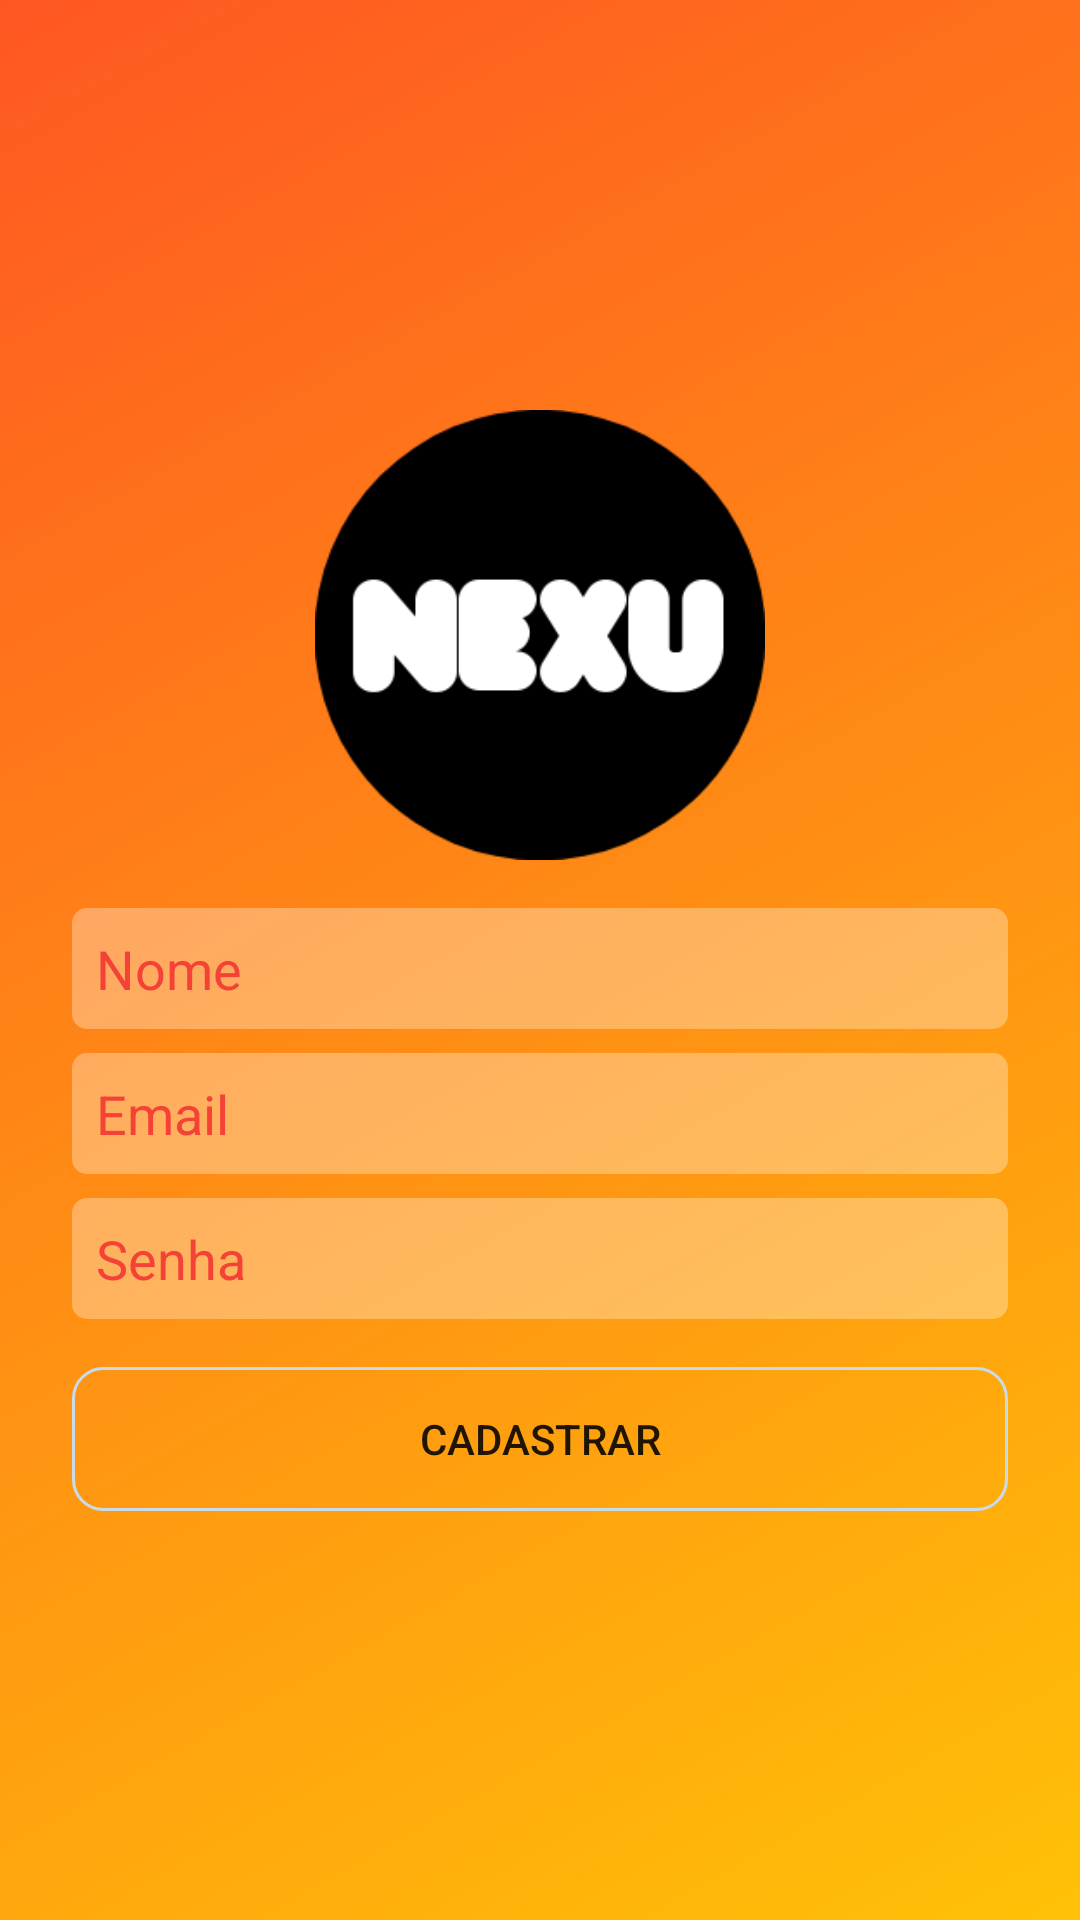

The Android layout XML behind this screen, and the referenced resources:
<!-- AndroidManifest.xml: application theme Theme.Nexu -->
<!-- res/layout/activity_cadastro.xml -->
<?xml version="1.0" encoding="utf-8"?>
<androidx.constraintlayout.widget.ConstraintLayout xmlns:android="http://schemas.android.com/apk/res/android"
    xmlns:app="http://schemas.android.com/apk/res-auto"
    xmlns:tools="http://schemas.android.com/tools"
    android:layout_width="match_parent"
    android:layout_height="match_parent"
    android:background="@drawable/background_degrade"
    tools:context=".activity.LoginActivity">

    <ImageView
        android:id="@+id/imageView"
        android:layout_width="150dp"
        android:layout_height="150dp"
        android:layout_marginBottom="16dp"
        app:layout_constraintBottom_toTopOf="@+id/editCadastroNome"
        app:layout_constraintEnd_toEndOf="parent"
        app:layout_constraintStart_toStartOf="parent"
        app:layout_constraintTop_toTopOf="parent"
        app:layout_constraintVertical_chainStyle="packed"
        app:srcCompat="@drawable/logo" />

    <EditText
        android:id="@+id/editCadastroNome"
        android:layout_width="0dp"
        android:layout_height="wrap_content"
        android:layout_marginStart="24dp"
        android:layout_marginLeft="24dp"
        android:layout_marginEnd="24dp"
        android:layout_marginRight="24dp"
        android:layout_marginBottom="8dp"
        android:background="@drawable/background_caixa_texto"
        android:ems="10"
        android:hint="@string/nome"
        android:inputType="text"
        android:padding="8dp"
        android:textColor="@color/white"
        android:textColorHighlight="@color/white"
        android:textColorHint="@color/vermelho"
        app:layout_constraintBottom_toTopOf="@+id/editCadastroEmail"
        app:layout_constraintEnd_toEndOf="parent"
        app:layout_constraintStart_toStartOf="parent"
        app:layout_constraintTop_toBottomOf="@+id/imageView" />

    <EditText
        android:id="@+id/editCadastroEmail"
        android:layout_width="0dp"
        android:layout_height="wrap_content"
        android:layout_marginStart="24dp"
        android:layout_marginLeft="24dp"
        android:layout_marginEnd="24dp"
        android:layout_marginRight="24dp"
        android:layout_marginBottom="8dp"
        android:background="@drawable/background_caixa_texto"
        android:ems="10"
        android:hint="@string/email"
        android:inputType="textEmailAddress"
        android:padding="8dp"
        android:textColor="@color/white"
        android:textColorHighlight="@color/white"
        android:textColorHint="@color/vermelho"
        app:layout_constraintBottom_toTopOf="@+id/editCadastroSenha"
        app:layout_constraintEnd_toEndOf="parent"
        app:layout_constraintStart_toStartOf="parent"
        app:layout_constraintTop_toBottomOf="@+id/editCadastroNome" />


    <EditText
        android:id="@+id/editCadastroSenha"
        android:layout_width="0dp"
        android:layout_height="wrap_content"
        android:layout_marginStart="24dp"
        android:layout_marginLeft="24dp"
        android:layout_marginEnd="24dp"
        android:layout_marginRight="24dp"
        android:background="@drawable/background_caixa_texto"
        android:ems="10"
        android:hint="@string/senha"
        android:inputType="textPassword"
        android:padding="8dp"
        android:textColor="@color/white"
        android:textColorHighlight="@color/white"
        android:textColorHint="@color/vermelho"
        app:layout_constraintBottom_toTopOf="@+id/buttonCadastrar"
        app:layout_constraintEnd_toEndOf="parent"
        app:layout_constraintStart_toStartOf="parent"
        app:layout_constraintTop_toBottomOf="@+id/editCadastroEmail" />

    <Button
        android:id="@+id/buttonCadastrar"
        android:layout_width="0dp"
        android:layout_height="wrap_content"
        android:layout_marginStart="24dp"
        android:layout_marginLeft="24dp"
        android:layout_marginTop="16dp"
        android:layout_marginEnd="24dp"
        android:layout_marginRight="24dp"
        android:background="@drawable/background_botao"
        android:onClick="validarCadastro"
        android:text="@string/cadastrar"
        app:layout_constraintBottom_toTopOf="@+id/progressCadastrar"
        app:layout_constraintEnd_toEndOf="parent"
        app:layout_constraintStart_toStartOf="parent"
        app:layout_constraintTop_toBottomOf="@+id/editCadastroSenha"
        app:rippleColor="#673AB7" />

    <ProgressBar
        android:id="@+id/progressCadastrar"
        style="?android:attr/progressBarStyle"
        android:layout_width="wrap_content"
        android:layout_height="wrap_content"
        android:layout_marginTop="16dp"
        android:visibility="gone"
        app:layout_constraintBottom_toBottomOf="parent"
        app:layout_constraintEnd_toEndOf="parent"
        app:layout_constraintStart_toStartOf="parent"
        app:layout_constraintTop_toBottomOf="@+id/buttonCadastrar" />
</androidx.constraintlayout.widget.ConstraintLayout>
<!-- resources referenced by this layout -->
<resources>
  <color name="vermelho">#F44336</color>
  <color name="white">#FFFFFFFF</color>
  <!-- drawable background_botao (drawable) -->
  <?xml version="1.0" encoding="utf-8"?>
  <shape
      xmlns:android="http://schemas.android.com/apk/res/android"
      android:shape="rectangle">
  
      <solid android:color="#00FFFFFF"></solid>
      <corners android:radius="10dp"></corners>
      <stroke
          android:width="1dp"
          android:color="#C9DBE9">
  
      </stroke>
  
  </shape>
  <!-- drawable background_caixa_texto (drawable) -->
  <?xml version="1.0" encoding="utf-8"?>
  <shape xmlns:android="http://schemas.android.com/apk/res/android"
      android:shape="rectangle">
  
      <solid android:color="#50FFFFFF"></solid>
      <corners android:radius="5dp"></corners>
  
  
  </shape>
  <!-- drawable background_degrade (drawable) -->
  <?xml version="1.0" encoding="utf-8"?>
  <shape
      xmlns:android="http://schemas.android.com/apk/res/android"
      android:shape="rectangle">
  
      <gradient
          android:startColor="@color/amarelo"
          android:endColor="@color/laranja"
          android:angle="135"
          >
  
  
      </gradient>
  
  </shape>
  <!-- drawable logo: png bitmap (drawable-v24, 8461 bytes) -->
  <string name="cadastrar">Cadastrar</string>
  <string name="email">Email</string>
  <string name="nome">Nome</string>
  <string name="senha">Senha</string>
  <style name="Theme.Nexu" parent="Theme.MaterialComponents.DayNight.NoActionBar">
          
          <item name="colorPrimary">@color/laranja</item>
          <item name="colorPrimaryVariant">@color/vermelho</item>
          <item name="colorOnPrimary">@color/white</item>
          
          <item name="colorSecondary">@color/teal_200</item>
          <item name="colorSecondaryVariant">@color/teal_700</item>
          <item name="colorOnSecondary">@color/black</item>
          
          <item name="android:statusBarColor" tools:targetApi="l">?attr/colorPrimaryVariant</item>
          
      </style>
  <color name="amarelo">#FFC107</color>
  <color name="laranja">#FF5722</color>
  <color name="teal_200">#FF03DAC5</color>
  <color name="teal_700">#FF018786</color>
  <color name="black">#FF000000</color>
</resources>
